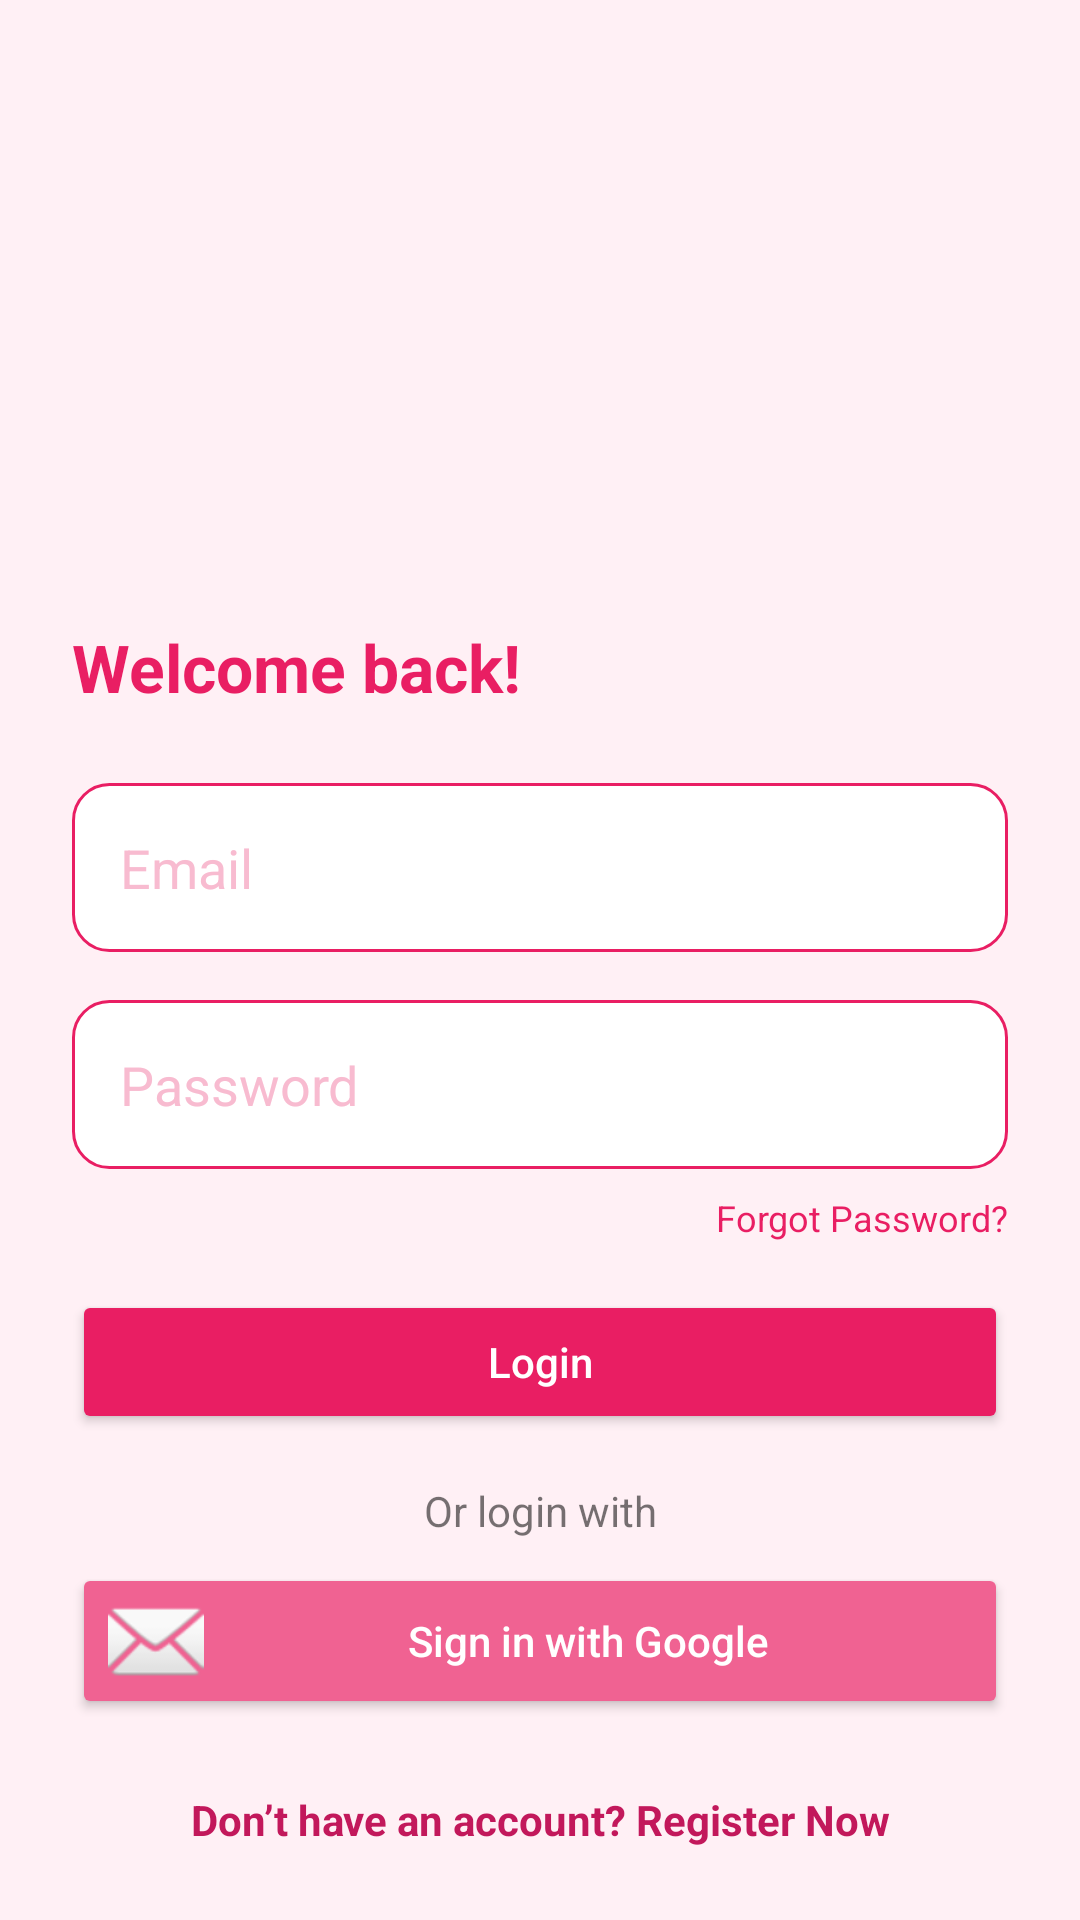

Here is an Android app screen rendered from its layout file. Give the layout XML and the strings, colors and styles it references.
<!-- AndroidManifest.xml: application theme Theme._290625 -->
<!-- res/layout/activity_login.xml -->
<?xml version="1.0" encoding="utf-8"?>
<FrameLayout xmlns:android="http://schemas.android.com/apk/res/android"
    android:layout_width="match_parent"
    android:layout_height="match_parent"
    android:background="#FFF0F5"> 

    <ScrollView
        android:id="@+id/loginScrollView"
        android:layout_width="match_parent"
        android:layout_height="wrap_content"
        android:layout_gravity="bottom"
        android:padding="24dp"
        android:fillViewport="true">

        <LinearLayout
            android:layout_width="match_parent"
            android:layout_height="wrap_content"
            android:orientation="vertical">

            <TextView
                android:layout_width="wrap_content"
                android:layout_height="wrap_content"
                android:text="Welcome back!"
                android:textSize="22sp"
                android:textStyle="bold"
                android:textColor="#E91E63"
                android:layout_marginBottom="24dp" />

            <EditText
                android:id="@+id/emailInput"
                android:layout_width="match_parent"
                android:layout_height="wrap_content"
                android:hint="Email"
                android:textColor="#E91E63"
                android:textColorHint="#F8BBD0"
                android:background="@drawable/rounded_edittext"
                android:padding="16dp"
                android:inputType="textEmailAddress"
                android:layout_marginBottom="16dp" />

            <EditText
                android:id="@+id/passwordInput"
                android:layout_width="match_parent"
                android:layout_height="wrap_content"
                android:hint="Password"
                android:textColor="#E91E63"
                android:textColorHint="#F8BBD0"
                android:background="@drawable/rounded_edittext"
                android:padding="16dp"
                android:inputType="textPassword"
                android:layout_marginBottom="8dp" />

            <TextView
                android:layout_width="wrap_content"
                android:layout_height="wrap_content"
                android:text="Forgot Password?"
                android:textColor="#E91E63"
                android:textSize="12sp"
                android:layout_gravity="end"
                android:layout_marginBottom="16dp" />

            <Button
                android:id="@+id/loginBtn"
                android:layout_width="match_parent"
                android:layout_height="wrap_content"
                android:text="Login"
                android:textAllCaps="false"
                android:backgroundTint="#E91E63"
                android:textColor="#FFFFFF"
                android:layout_marginBottom="16dp" />

            <TextView
                android:layout_width="match_parent"
                android:layout_height="wrap_content"
                android:text="Or login with"
                android:gravity="center"
                android:layout_marginBottom="8dp" />

            <Button
                android:id="@+id/googleLoginBtn"
                android:layout_width="match_parent"
                android:layout_height="wrap_content"
                android:text="Sign in with Google"
                android:textAllCaps="false"
                android:drawableStart="@android:drawable/ic_dialog_email"
                android:backgroundTint="#F06292"
                android:textColor="#FFFFFF"
                android:layout_marginBottom="24dp" />

            <TextView
                android:id="@+id/registerText"
                android:layout_width="match_parent"
                android:layout_height="wrap_content"
                android:text="Don’t have an account? Register Now"
                android:textColor="#C2185B"
                android:gravity="center"
                android:textSize="14sp"
                android:clickable="true"
                android:textStyle="bold"/>

        </LinearLayout>
    </ScrollView>
</FrameLayout>
<!-- resources referenced by this layout -->
<resources>
  <!-- drawable rounded_edittext (drawable) -->
  <shape xmlns:android="http://schemas.android.com/apk/res/android" android:shape="rectangle">
      <solid android:color="#FFFFFF"/>
      <corners android:radius="12dp"/>
      <stroke android:width="1dp" android:color="#E91E63" />
  </shape>
  <style name="Theme._290625" parent="Theme.MaterialComponents.DayNight.DarkActionBar">
          
          <item name="colorPrimary">@color/purple_500</item>
          <item name="colorPrimaryVariant">@color/purple_700</item>
          <item name="colorOnPrimary">@color/white</item>
          
          <item name="colorSecondary">@color/teal_200</item>
          <item name="colorSecondaryVariant">@color/teal_700</item>
          <item name="colorOnSecondary">@color/black</item>
          
          <item name="android:statusBarColor">?attr/colorPrimaryVariant</item>
          
      </style>
  <color name="purple_500">#FF007BFF</color>
  <color name="purple_700">#FF007BFF</color>
  <color name="white">#FFFFFFFF</color>
  <color name="teal_200">#FF007BFF</color>
  <color name="teal_700">#FF007BFF</color>
  <color name="black">#FF000000</color>
</resources>
